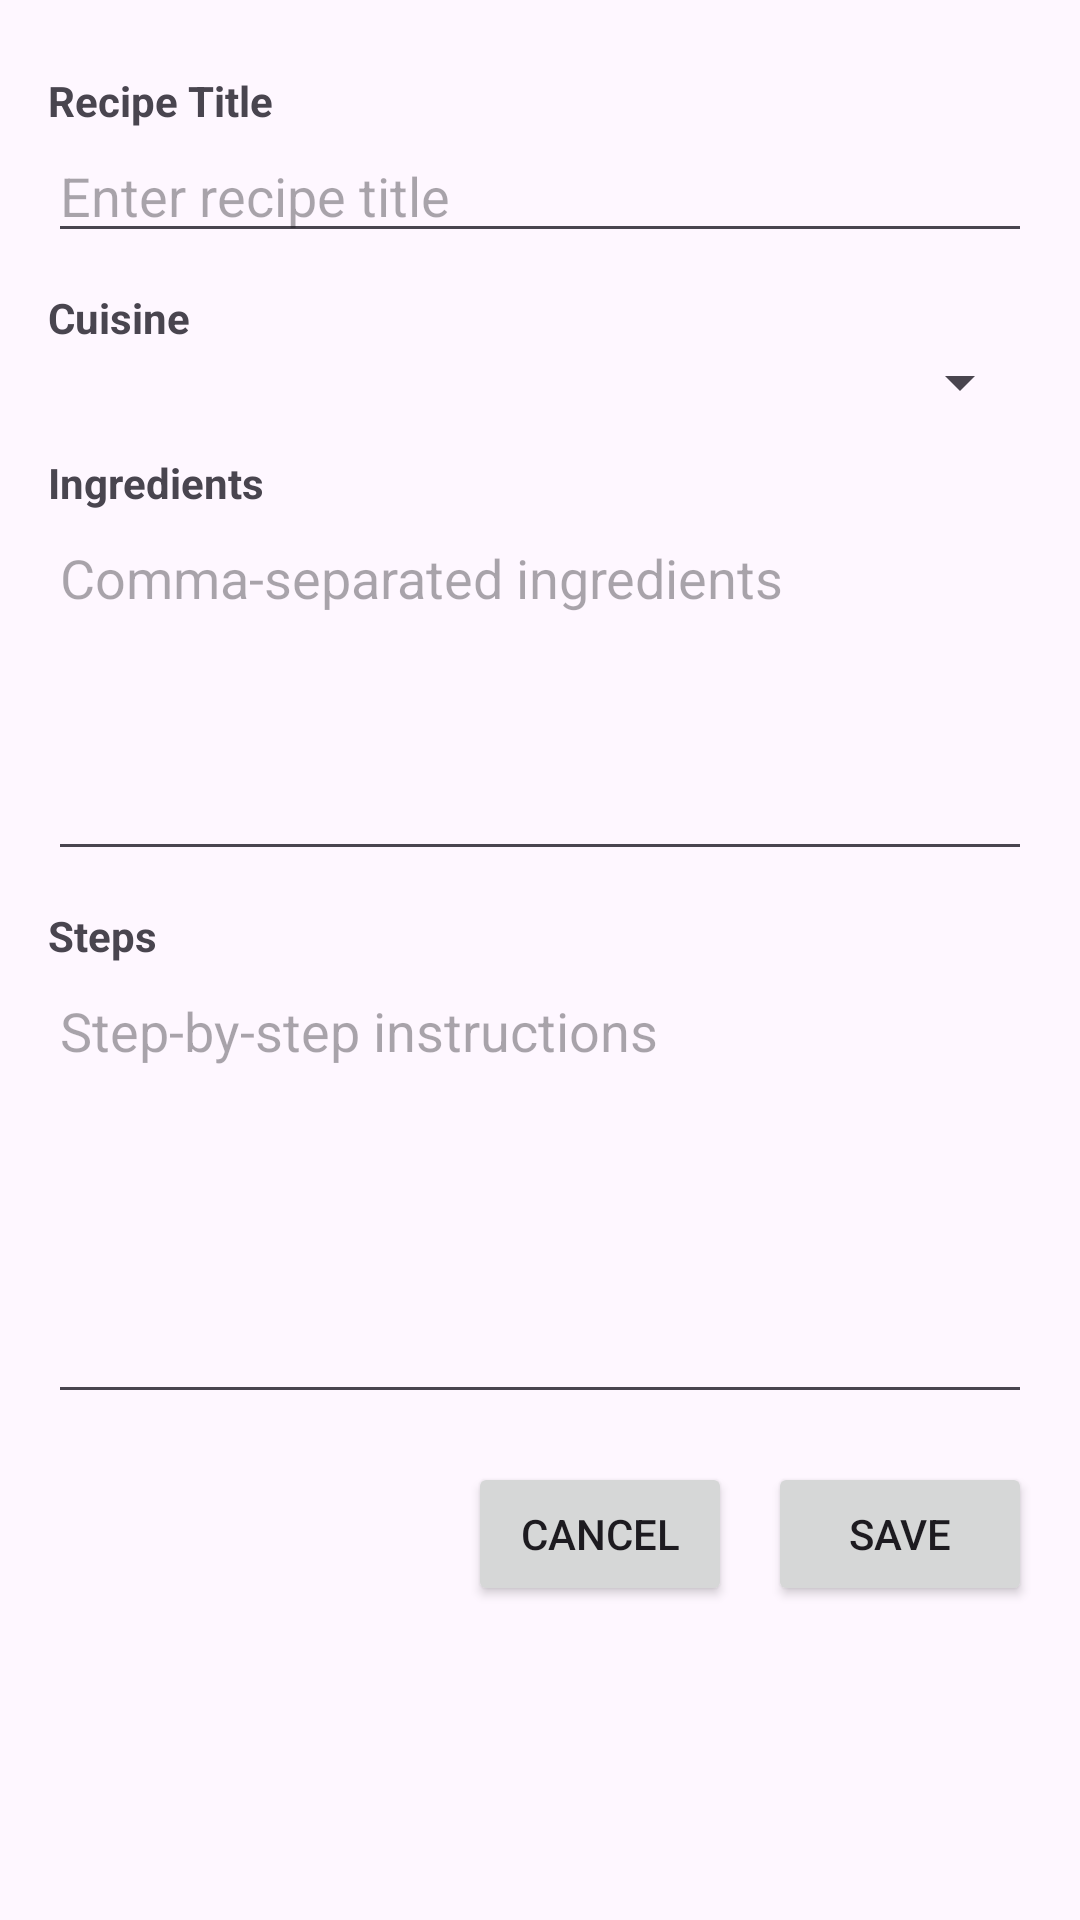

Produce the Android XML layout that renders to this screen, including the resource entries it uses.
<!-- AndroidManifest.xml: application theme Theme.GlobalChef -->
<!-- res/layout/dialog_add_recipe.xml -->
<?xml version="1.0" encoding="utf-8"?>
<ScrollView
    xmlns:android="http://schemas.android.com/apk/res/android"
    android:layout_width="match_parent"
    android:layout_height="wrap_content"
    android:padding="16dp">

    <LinearLayout
        android:layout_width="match_parent"
        android:layout_height="wrap_content"
        android:orientation="vertical">

        
        <TextView
            android:layout_width="wrap_content"
            android:layout_height="wrap_content"
            android:text="Recipe Title"
            android:textStyle="bold"
            android:layout_marginTop="8dp"/>

        <EditText
            android:id="@+id/etRecipeTitle"
            android:layout_width="match_parent"
            android:layout_height="wrap_content"
            android:hint="Enter recipe title"
            android:inputType="textPersonName"/>

        
        <TextView
            android:layout_width="wrap_content"
            android:layout_height="wrap_content"
            android:text="Cuisine"
            android:textStyle="bold"
            android:layout_marginTop="12dp"/>

        <Spinner
            android:id="@+id/spinnerCuisineDialog"
            android:layout_width="match_parent"
            android:layout_height="wrap_content"/>

        
        <TextView
            android:layout_width="wrap_content"
            android:layout_height="wrap_content"
            android:text="Ingredients"
            android:textStyle="bold"
            android:layout_marginTop="12dp"/>

        <EditText
            android:id="@+id/etIngredients"
            android:layout_width="match_parent"
            android:layout_height="120dp"
            android:hint="Comma-separated ingredients"
            android:inputType="textMultiLine"
            android:gravity="top"
            android:scrollbars="vertical"/>

        
        <TextView
            android:layout_width="wrap_content"
            android:layout_height="wrap_content"
            android:text="Steps"
            android:textStyle="bold"
            android:layout_marginTop="12dp"/>

        <EditText
            android:id="@+id/etSteps"
            android:layout_width="match_parent"
            android:layout_height="150dp"
            android:hint="Step-by-step instructions"
            android:inputType="textMultiLine"
            android:gravity="top"
            android:scrollbars="vertical"/>

        
        <LinearLayout
            android:layout_width="match_parent"
            android:layout_height="wrap_content"
            android:orientation="horizontal"
            android:layout_marginTop="16dp"
            android:gravity="end">

            <Button
                android:id="@+id/btnCancelRecipe"
                android:layout_width="wrap_content"
                android:layout_height="wrap_content"
                android:text="Cancel"/>

            <Button
                android:id="@+id/btnSaveRecipe"
                android:layout_width="wrap_content"
                android:layout_height="wrap_content"
                android:text="Save"
                android:layout_marginStart="12dp"/>

        </LinearLayout>

    </LinearLayout>

</ScrollView>
<!-- resources referenced by this layout -->
<resources>
  <style name="Theme.GlobalChef" parent="Base.Theme.GlobalChef" />
  <style name="Base.Theme.GlobalChef" parent="Theme.Material3.DayNight.NoActionBar">
          
          
      </style>
</resources>
